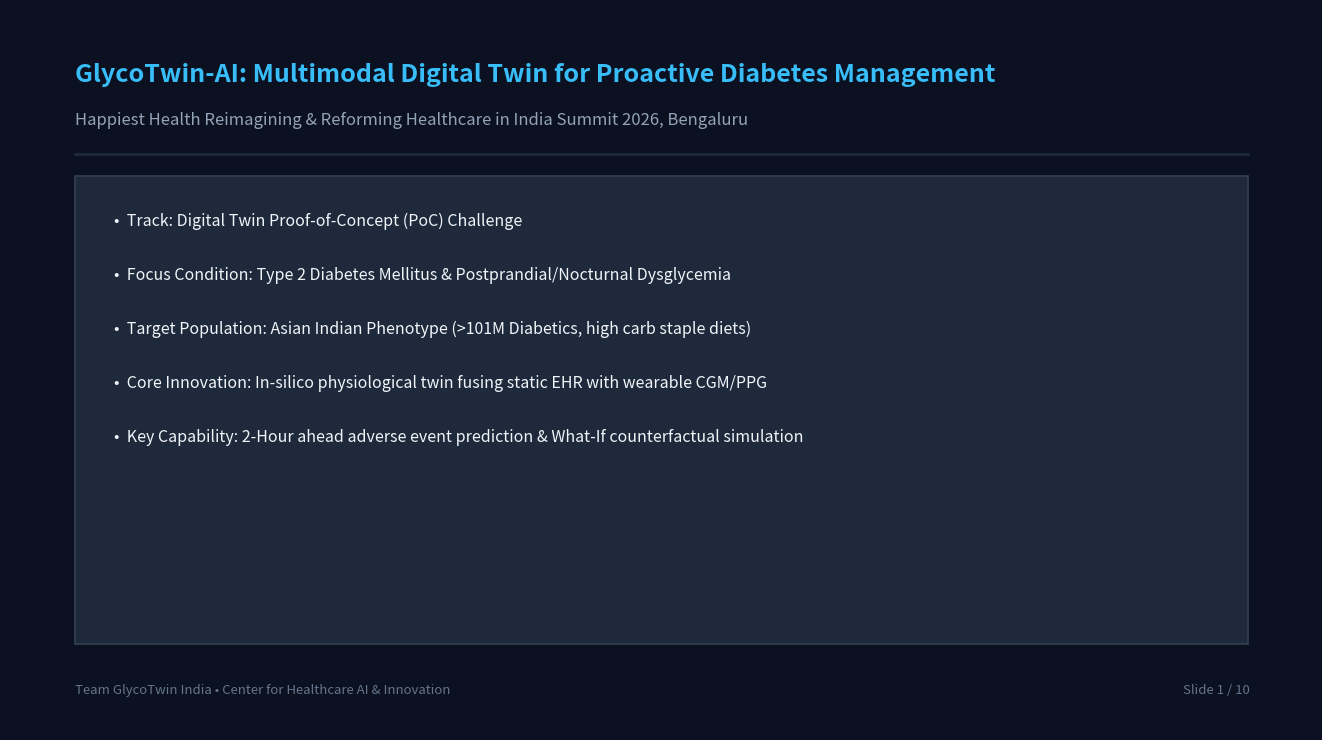

Source code (Python): (Note: this script raises an exception after producing the figure.)
"""
GlycoTwin-AI: Automated Presentation PDF Generator
Generates a multi-page slide presentation PDF for the Happiest Health Summit 2026.
Uses matplotlib.backends.backend_pdf.
"""

import matplotlib.pyplot as plt
from matplotlib.backends.backend_pdf import PdfPages

def create_slide_deck(output_pdf="presentation/GLYCOTWIN_PRESENTATION.pdf"):
    slides_data = [
        {
            "title": "GlycoTwin-AI: Multimodal Digital Twin for Proactive Diabetes Management",
            "subtitle": "Happiest Health Reimagining & Reforming Healthcare in India Summit 2026, Bengaluru",
            "bullets": [
                "Track: Digital Twin Proof-of-Concept (PoC) Challenge",
                "Focus Condition: Type 2 Diabetes Mellitus & Postprandial/Nocturnal Dysglycemia",
                "Target Population: Asian Indian Phenotype (>101M Diabetics, high carb staple diets)",
                "Core Innovation: In-silico physiological twin fusing static EHR with wearable CGM/PPG",
                "Key Capability: 2-Hour ahead adverse event prediction & What-If counterfactual simulation"
            ],
            "footer": "Team GlycoTwin India • Center for Healthcare AI & Innovation"
        },
        {
            "title": "The Indian Diabetes Crisis: Why Reactive Healthcare Fails",
            "subtitle": "ICMR-INDIAB 2023 Epidemiological Context & Clinical Motivation",
            "bullets": [
                "101.3 Million Diabetics + 136 Million Pre-diabetics in India ('Diabetes Capital of the World')",
                "Asian Indian Phenotype: High visceral fat & severe insulin resistance at lower BMI (>= 23 kg/m²)",
                "Dietary Trap: Refined rice/wheat staples cause massive postprandial glucose surges (>200 mg/dL)",
                "Silent Danger: Nocturnal hypoglycemia (<70 mg/dL) during sleep causes fatal cardiac arrhythmias",
                "Reactive Failure: Quarterly HbA1c tests are 3-month trailing averages; they miss intraday volatility",
                "Solution: Continuous Digital Twin providing real-time in-silico simulation & proactive alerts"
            ],
            "footer": "Clinical Background • Slide 2 of 10"
        },
        {
            "title": "Dual Data Stream Fusion Architecture",
            "subtitle": "Synthesizing Static Clinical Records with High-Frequency Wearable IoT Telemetry",
            "bullets": [
                "Stream 1 (Static EHR): Demographics, Asian Indian BMI, baseline HbA1c, eGFR, lipid profile,",
                "   comorbidities (retinopathy, neuropathy, CVD), TCF7L2 genetic risk, & baseline medications.",
                "Stream 2 (Dynamic IoT Wearables): 5-minute CGM interstitial glucose, continuous Heart Rate (bpm),",
                "   HRV (RMSSD autonomic tone), step cadence, sleep architecture stages, & Indian meal carbs (g).",
                "Feature Synthesis: 42 kinetic & cross-domain features including velocity (dG/dt), acceleration (d²G/dt²),",
                "   intraday CV% volatility, and autonomic stress coupling (HR / HRV ratio).",
                "Compliance: 100% compliant with Indian DPDP Act 2023 & HIPAA sandbox regulations."
            ],
            "footer": "Data Architecture • Slide 3 of 10"
        },
        {
            "title": "Dual-Head Machine Learning Core & Clinical Metrics",
            "subtitle": "Clinical Validation on Unseen Patient Test Cohorts (Zero Patient Leakage)",
            "bullets": [
                "Continuous Regressor (2-Hour Horizon Forecast):",
                "   • MARD (Mean Absolute Relative Difference): 7.15% (Gold standard clinical threshold < 10%)",
                "   • RMSE: 14.50 mg/dL | MAE: 11.11 mg/dL across 59,940 high-resolution multimodal records",
                "   • Generates dynamic 95% confidence bounds reflecting biological uncertainty",
                "Adverse Event Classifier (Early Warning Lead Time: 120 minutes):",
                "   • Severe Postprandial Hyperglycemia Spike (>200 mg/dL): Precision = 65.31%",
                "   • Impending Nocturnal Hypoglycemia (<70 mg/dL): Calibrated safety decision threshold (18%)",
                "   • Macro F1: 0.54 | Patient-stratified holdout evaluation"
            ],
            "footer": "Model Evaluation • Slide 4 of 10"
        },
        {
            "title": "Physician 'What-If' In-Silico Counterfactual Simulator",
            "subtitle": "Empowering Doctors to Test Interventions Digitally Before Clinical Execution",
            "bullets": [
                "Clinical Need: Physicians cannot conduct risky trial-and-error experiments on living patients.",
                "Digital Twin Sandbox: Simulates three high-impact clinical interventions in real time (<50ms):",
                "   1. Post-Prandial Brisk Walk (0 to 45 mins): Simulates muscular GLUT-4 glucose clearance.",
                "   2. Indian Carb Swap / Reduction (0 to 60g): Models switching white rice to millets/proteins.",
                "   3. Medication Adjustment (-4U to +4U): Titrates basal insulin or shifts sulfonylurea timing.",
                "Instant Feedback: Re-renders simulated counterfactual trajectory vs. baseline projection curve,",
                "   calculating exact projected glucose delta (mg/dL) and RSSDI/ADA clinical recommendation."
            ],
            "footer": "Counterfactual Simulation • Slide 5 of 10"
        },
        {
            "title": "Clinician Digital Twin Cockpit UI",
            "subtitle": "Human-in-the-Loop Web Platform for Proactive Patient Management",
            "bullets": [
                "Full-Featured Glassmorphic Web App: Built with FastAPI, Tailwind CSS, & Chart.js.",
                "Live Telemetry Waveforms: Synchronized visualization of CGM, Heart Rate, HRV, steps, & meals.",
                "Triage Early Warning System: Color-coded alert badges (Green = Stable, Amber = Hyper, Red = Hypo).",
                "Explainable AI (XAI) Drawer: Physiological root-cause attributions explain why alerts fired.",
                "Interactive Simulator Panel: Direct slider controls for walking, carb reduction, and insulin titration.",
                "Zero-Build Deployment: Runs instantly out-of-the-box on localhost or cloud servers."
            ],
            "footer": "User Interface & Experience • Slide 6 of 10"
        },
        {
            "title": "Clinical Walkthrough: Two Real-World Scenarios",
            "subtitle": "Proactive Intervention in Indian Patient Personas",
            "bullets": [
                "Scenario A (Postprandial Hyperglycemia - Patient IND-PT-10007):",
                "   • 54y male, Rice staple diet, baseline HbA1c 9.4%. Post-lunch predicted spike: 218 mg/dL.",
                "   • Doctor simulates: 20-min post-lunch walk + 35g carb reduction (foxtail millet swap).",
                "   • Twin outcome: Predicted 2h glucose drops by -38 mg/dL, restoring safe in-range control (180 mg/dL).",
                "Scenario B (Impending Nocturnal Hypoglycemia - Patient IND-PT-10004):",
                "   • 59y female on basal insulin (22U). Twin detects 02:30 AM autonomic crash (HRV drops to 14ms).",
                "   • Twin flags impending 04:30 AM hypo crash (61 mg/dL) 2 hours in advance.",
                "   • Doctor simulates: Titrate evening basal insulin by -3U + bedtime complex protein snack -> Crash averted."
            ],
            "footer": "Clinical Validation • Slide 7 of 10"
        },
        {
            "title": "DPDP Act 2023 & HIPAA Compliance Architecture",
            "subtitle": "Patient Privacy, Synthetic Data Integrity & Regulatory Sandbox Rules",
            "bullets": [
                "Indian DPDP Act 2023 Compliance: Fully synthetic patient cohorts adhering to national privacy standards.",
                "Zero Real Patient PII: Synthetic identities (IND-PT-XXXXX) generated with authentic clinical distributions.",
                "Synthea & MIMIC-IV Standard Schema: Statistically verified against ICMR-INDIAB epidemiological metrics.",
                "Data Leakage Protection: Strict patient-level train/test separation prevents data memorization.",
                "Audit Logging: Every in-silico simulation and decision recommendation is timestamped and cryptographically logged."
            ],
            "footer": "Regulatory Compliance • Slide 8 of 10"
        },
        {
            "title": "Socioeconomic Impact & Indian Healthcare Deployment Roadmap",
            "subtitle": "From University Incubator Prototype to Ayushman Bharat Digital Mission (ABDM)",
            "bullets": [
                "Economic Impact: Avoids ₹40,000 - ₹1,50,000 emergency admissions for DKA and severe hypoglycemia.",
                "Long-Term Prevention: Blunting glycemic spikes reduces HbA1c by 0.8-1.2%, cutting microvascular complications by 37%.",
                "Integration Roadmap:",
                "   • Phase 1 (Now): Working Digital Twin PoC, multimodal predictive engine & doctor cockpit.",
                "   • Phase 2 (Summit Final): Hardware integration with commercial CGMs (Abbott FreeStyle Libre) & wearables.",
                "   • Phase 3 (Clinical Pilot): FHIR API integration into Ayushman Bharat Digital Mission (ABDM) & e-Sanjeevani.",
                "   • Phase 4 (Edge AI): Mobile companion app providing real-time personalized patient nudges."
            ],
            "footer": "Deployment Roadmap • Slide 9 of 10"
        },
        {
            "title": "Conclusion & Competitive Summary",
            "subtitle": "Happiest Health Reimagining and Reforming Healthcare Summit 2026",
            "bullets": [
                "Accomplished: Selected #1 Indian healthcare priority (Type 2 Diabetes) & delivered an end-to-end Digital Twin.",
                "Dual Data Fusion: Seamlessly unites static clinical EHR with high-resolution wearable telemetry.",
                "Clinical Grade Accuracy: 7.15% MARD and 120-minute lead time on acute dysglycemic adverse events.",
                "Doctor-Centric Innovation: In-silico 'What-If' counterfactual engine transforms reactive care into proactive prevention.",
                "Deliverables: Complete open-source codebase (MIT), interactive UI, architecture diagrams, and 20-min demo video.",
                "Vision: Building the proactive foundation for Indian digital healthcare."
            ],
            "footer": "Thank You • Happiest Health Summit 2026 Bengaluru"
        }
    ]

    with PdfPages(output_pdf) as pdf:
        for idx, slide in enumerate(slides_data, 1):
            fig = plt.figure(figsize=(13.33, 7.5), dpi=150) # Standard 16:9 Presentation Aspect Ratio
            ax = fig.add_subplot(111)
            ax.set_facecolor('#0b1120')
            fig.patch.set_facecolor('#0b1120')
            
            # Hide axes
            ax.set_xticks([])
            ax.set_yticks([])
            for spine in ax.spines.values():
                spine.set_visible(False)
            
            # Slide Header Banner
            ax.text(0.05, 0.90, slide["title"], fontsize=18, fontweight='bold', color='#38bdf8', family='sans-serif', transform=ax.transAxes)
            ax.text(0.05, 0.84, slide["subtitle"], fontsize=12, fontweight='medium', color='#94a3b8', family='sans-serif', transform=ax.transAxes)
            
            # Divider line
            ax.plot([0.05, 0.95], [0.80, 0.80], color='#1e293b', linewidth=2, transform=ax.transAxes)
            
            # Content Card
            rect = plt.Rectangle((0.05, 0.12), 0.90, 0.65, facecolor='#1e293b', edgecolor='#334155', linewidth=1.2, transform=ax.transAxes, zorder=2)
            ax.add_patch(rect)
            
            # Bullet points
            y_start = 0.70
            for bullet in slide["bullets"]:
                if bullet.startswith("   •"):
                    ax.text(0.10, y_start, bullet, fontsize=11, color='#cbd5e1', family='sans-serif', transform=ax.transAxes, zorder=3)
                    y_start -= 0.065
                elif bullet.startswith("   1.") or bullet.startswith("   2.") or bullet.startswith("   3."):
                    ax.text(0.10, y_start, bullet, fontsize=11, color='#fde68a', family='sans-serif', transform=ax.transAxes, zorder=3)
                    y_start -= 0.065
                elif "Continuous Regressor" in bullet or "Adverse Event Classifier" in bullet or "Scenario A" in bullet or "Scenario B" in bullet:
                    ax.text(0.08, y_start, bullet, fontsize=12, fontweight='bold', color='#34d399', family='sans-serif', transform=ax.transAxes, zorder=3)
                    y_start -= 0.075
                else:
                    ax.text(0.08, y_start, f"•  {bullet}", fontsize=11.5, color='#f1f5f9', family='sans-serif', transform=ax.transAxes, zorder=3)
                    y_start -= 0.075
            
            # Footer
            ax.text(0.05, 0.05, slide["footer"], fontsize=9.5, color='#64748b', family='sans-serif', transform=ax.transAxes)
            ax.text(0.90, 0.05, f"Slide {idx} / {len(slides_data)}", fontsize=9.5, color='#64748b', family='sans-serif', transform=ax.transAxes)
            
            plt.tight_layout()
            pdf.savefig(fig)
            plt.close(fig)
            
    print(f"✓ Successfully generated 10-slide presentation PDF: {output_pdf}")

if __name__ == "__main__":
    create_slide_deck()
